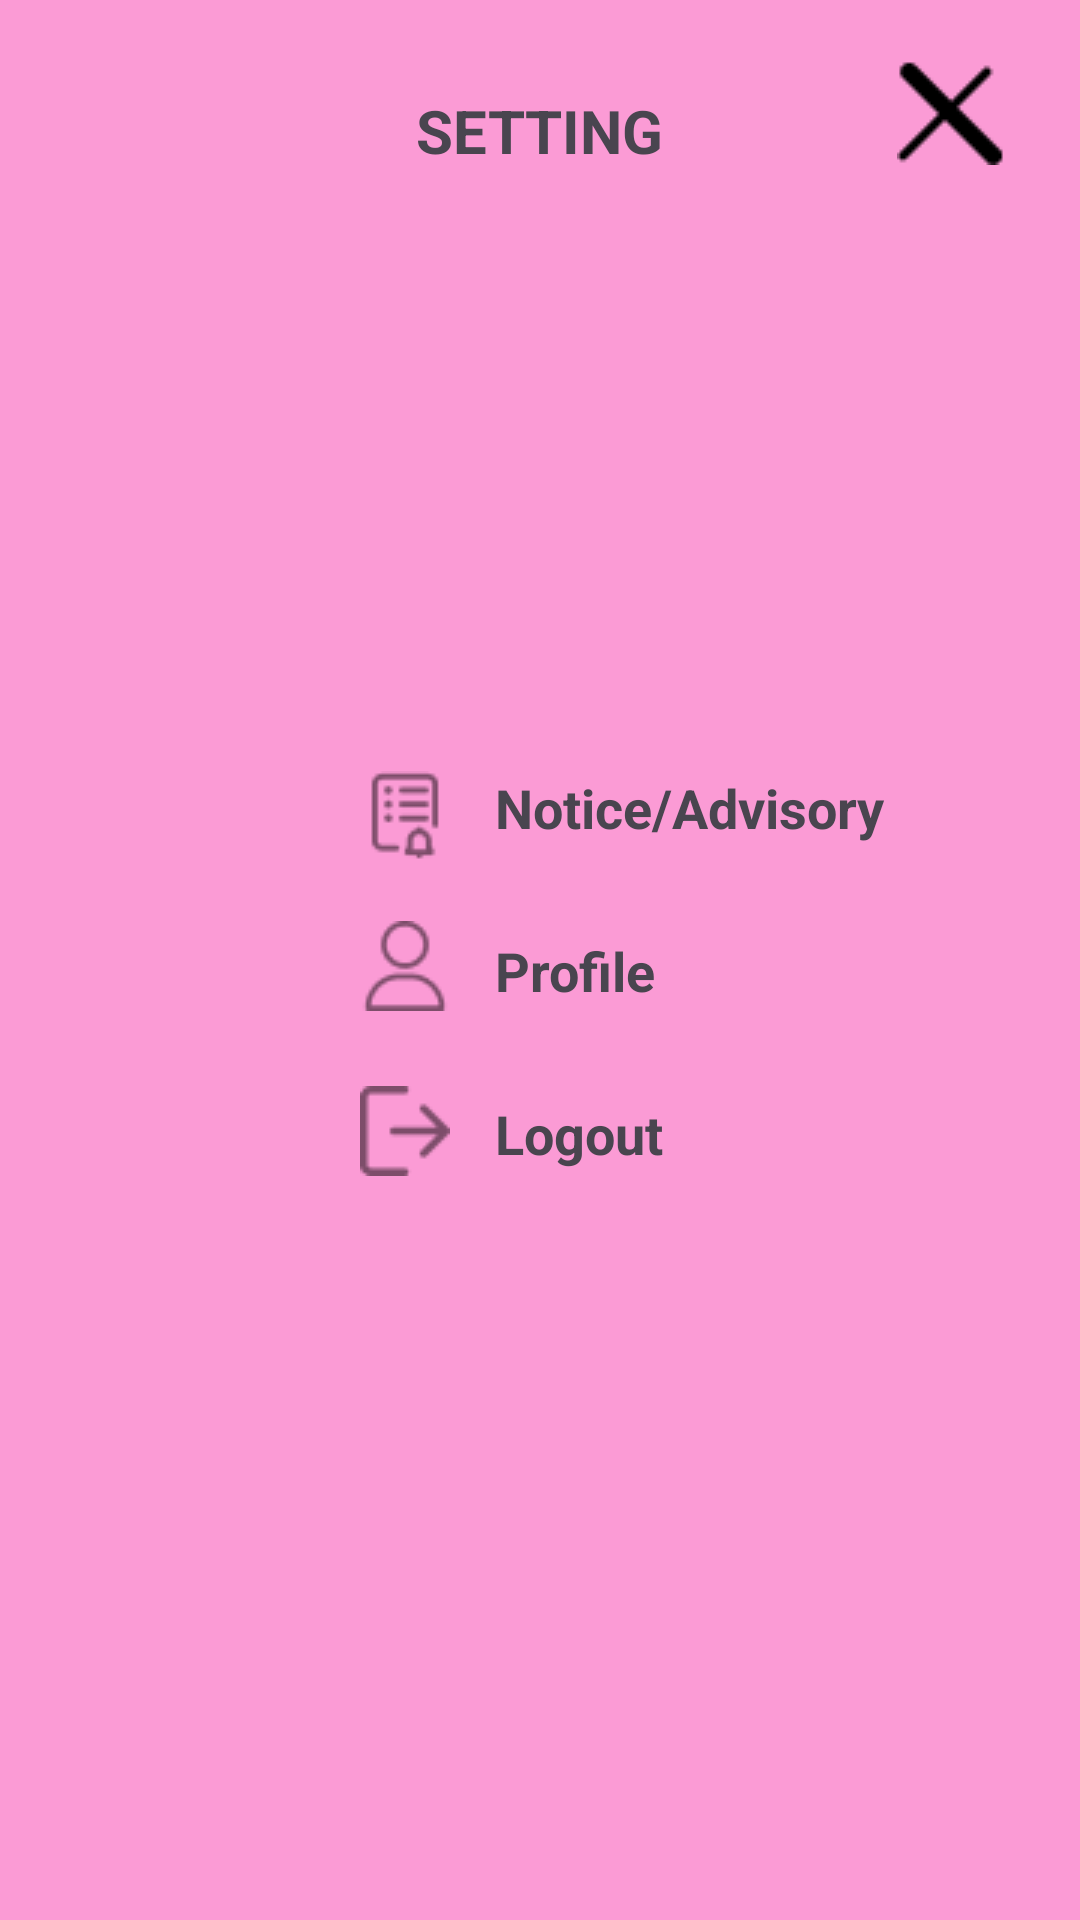

Reconstruct the res/layout file that produces this screen, plus the resources it refers to.
<!-- AndroidManifest.xml: application theme Theme.Cocsitnetwork -->
<!-- res/layout/fragment_setting.xml -->
<?xml version="1.0" encoding="utf-8"?>
<RelativeLayout
    xmlns:android="http://schemas.android.com/apk/res/android"
    xmlns:tools="http://schemas.android.com/tools"
    android:layout_width="match_parent"
    android:layout_height="match_parent"
    android:background="#FB9BD5"
    tools:context=".fragments.SettingFragment">

    
    <TextView
        android:layout_width="wrap_content"
        android:layout_height="wrap_content"
        android:id="@+id/tvSetting"
        android:layout_centerHorizontal="true"
        android:text="@string/setting_"
        android:textStyle="bold"
        android:textSize="20sp"
        android:layout_marginTop="30dp"
        />

    <ImageView
        android:layout_width="wrap_content"
        android:layout_height="wrap_content"
        android:layout_alignParentEnd="true"
        android:layout_marginEnd="25dp"
        android:layout_marginTop="20dp"
        android:contentDescription="@string/cross"
        android:src="@drawable/cross"
        />

    <ImageView
        android:layout_width="wrap_content"
        android:layout_height="wrap_content"
        android:id="@+id/tvNotice"
        android:layout_below="@id/tvSetting"
        android:layout_marginTop="200dp"
        android:layout_marginStart="120dp"
        android:contentDescription="@string/notice_advisiory"
        android:src="@drawable/notice"
        />

    <TextView
        android:layout_width="wrap_content"
        android:layout_height="wrap_content"
        android:id="@+id/tvNoticeAdvisiory"
        android:text="@string/notice_advisory"
        android:layout_toEndOf="@id/tvNotice"
        android:textStyle="bold"
        android:textSize="18sp"
        android:layout_marginTop="257dp"
        android:layout_marginStart="15dp"
        />


    <ImageView
        android:layout_width="wrap_content"
        android:layout_height="wrap_content"
        android:id="@+id/tvProfile"
        android:layout_below="@id/tvNotice"
        android:layout_marginTop="20dp"
        android:layout_marginStart="120dp"
        android:contentDescription="@string/profile"
        android:src="@drawable/user_profile"
        />

    <TextView
        android:layout_width="wrap_content"
        android:layout_height="wrap_content"
        android:id="@+id/tvUserProfile"
        android:text="@string/profile"
        android:layout_toEndOf="@id/tvNotice"
        android:layout_below="@id/tvNoticeAdvisiory"
        android:textStyle="bold"
        android:textSize="18sp"
        android:layout_marginTop="30dp"
        android:layout_marginStart="15dp"
        />


    <ImageView
        android:layout_width="wrap_content"
        android:layout_height="wrap_content"
        android:layout_below="@id/tvProfile"
        android:layout_marginTop="25dp"
        android:layout_marginStart="120dp"
        android:contentDescription="@string/logout"
        android:src="@drawable/logout"
        />

    <TextView
        android:layout_width="wrap_content"
        android:layout_height="wrap_content"
        android:id="@+id/tvLogout"
        android:text="@string/logout"
        android:layout_toEndOf="@id/tvNotice"
        android:layout_below="@id/tvUserProfile"
        android:textStyle="bold"
        android:textSize="18sp"
        android:layout_marginTop="30dp"
        android:layout_marginStart="15dp"
        />


</RelativeLayout>
<!-- resources referenced by this layout -->
<resources>
  <!-- drawable cross: png bitmap (drawable, 351 bytes) -->
  <!-- drawable logout: png bitmap (drawable, 469 bytes) -->
  <!-- drawable notice: png bitmap (drawable, 670 bytes) -->
  <!-- drawable user_profile: png bitmap (drawable, 701 bytes) -->
  <string name="cross">cross</string>
  <string name="logout">Logout</string>
  <string name="notice_advisiory">notice/advisiory</string>
  <string name="notice_advisory">Notice/Advisory</string>
  <string name="profile">Profile</string>
  <string name="setting_">SETTING</string>
  <style name="Theme.Cocsitnetwork" parent="Base.Theme.Cocsitnetwork" />
  <style name="Base.Theme.Cocsitnetwork" parent="Theme.Material3.DayNight.NoActionBar">
          
          
  
      </style>
</resources>
